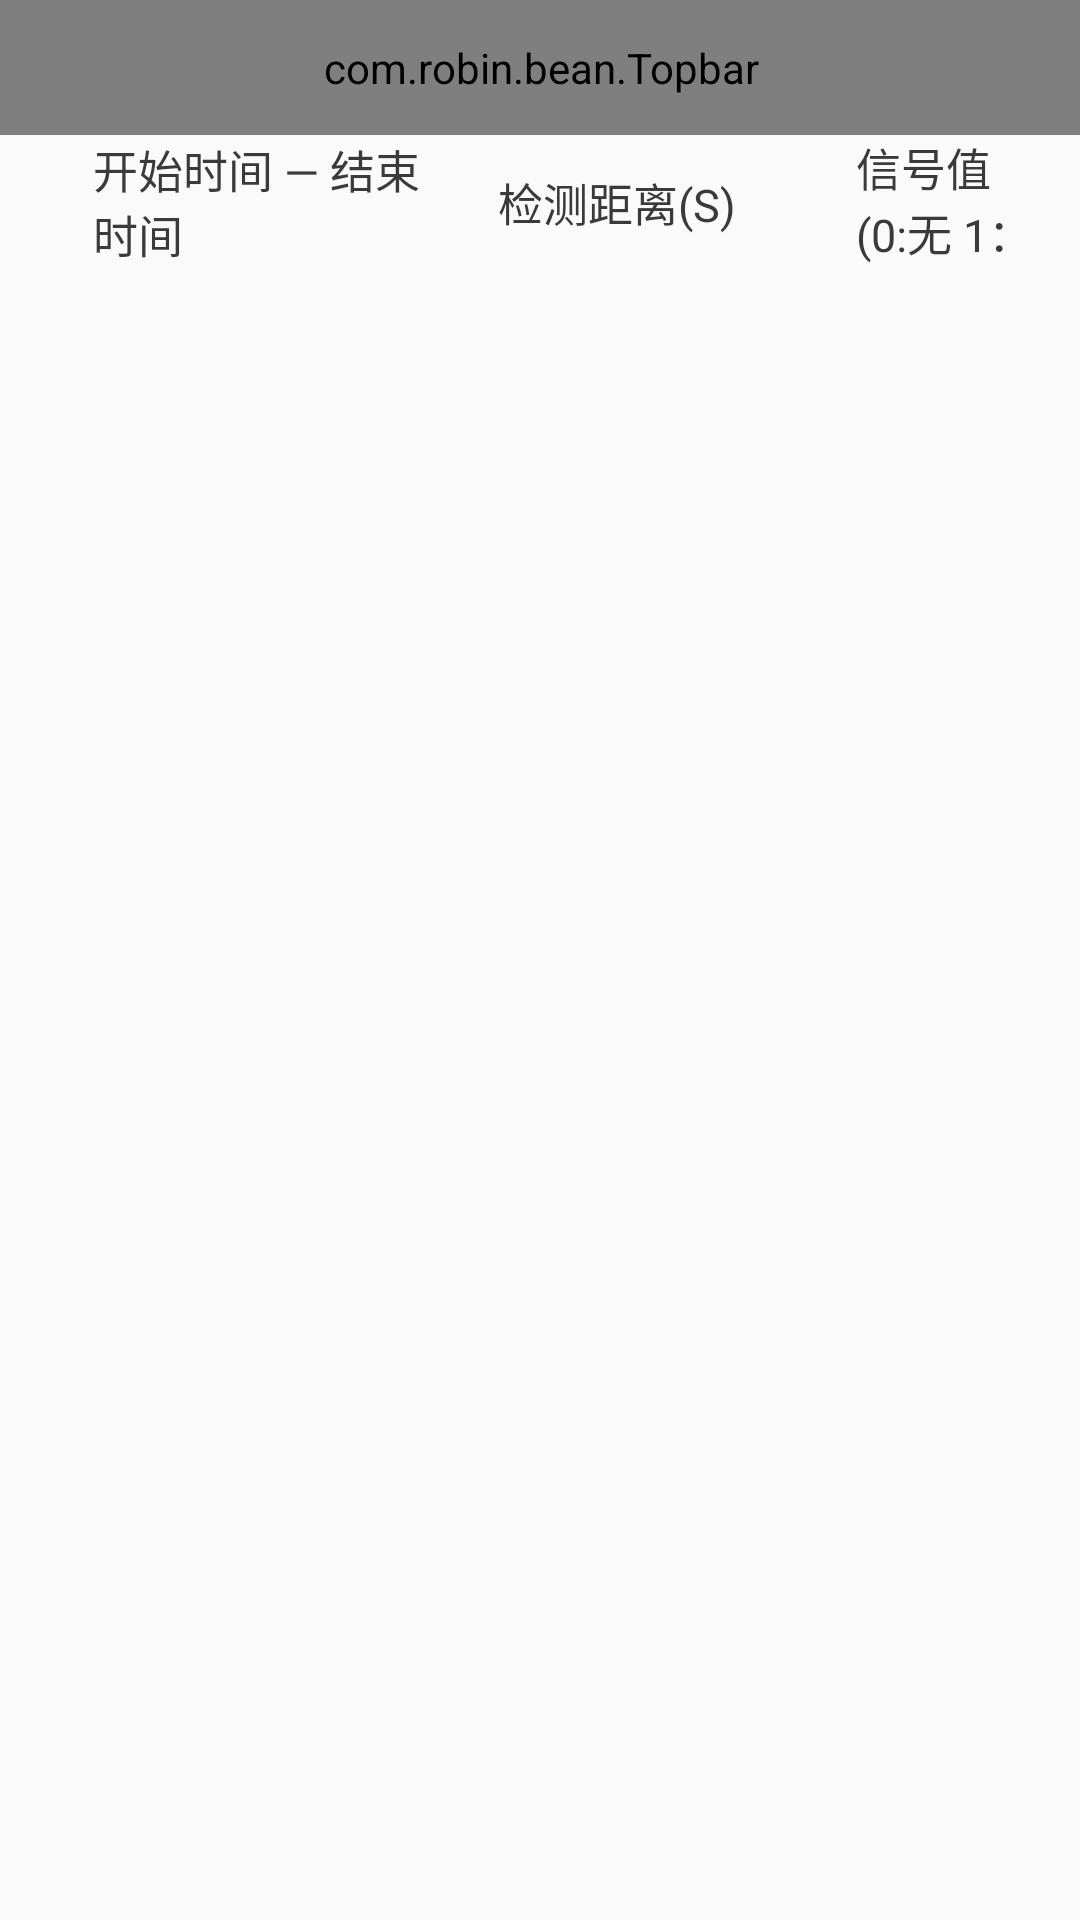

The Android layout XML behind this screen, and the referenced resources:
<!-- AndroidManifest.xml: application theme AppTheme -->
<!-- res/layout/record_act.xml -->
<?xml version="1.0" encoding="utf-8"?>
<LinearLayout xmlns:android="http://schemas.android.com/apk/res/android"
    android:layout_width="match_parent"
    android:orientation="vertical"
    android:layout_height="match_parent">

    <include
        android:id="@+id/list_topbar"
        layout="@layout/weight_topbar"></include>
    <LinearLayout
        android:layout_width="match_parent"
        android:layout_height="45dp"
        android:gravity="center"
        android:layout_marginLeft="15dp"
        android:layout_marginRight="15dp"
        android:orientation="horizontal">


        <TextView
            android:layout_width="0dp"
            android:layout_weight="2"
            android:gravity="center|left"
            android:layout_marginLeft="16dp"
            android:textColor="@color/main_text_color"
            android:textSize="@dimen/text_size_noraml_15"
            android:text="@string/time"
            android:layout_height="wrap_content" />

        <TextView
            android:layout_width="0dp"
            android:layout_weight="2"
            android:gravity="center|left"
            android:layout_marginLeft="16dp"
            android:textColor="@color/main_text_color"
            android:textSize="@dimen/text_size_noraml_15"
            android:text="检测距离(S)"
            android:layout_height="wrap_content" />

        <TextView
            android:layout_width="0dp"
            android:layout_weight="1"
            android:gravity="center|left"
            android:textColor="@color/main_text_color"
            android:textSize="@dimen/text_size_noraml_15"
            android:text="@string/signal"
            android:layout_height="wrap_content" />
    </LinearLayout>

    <ListView
       android:layout_marginLeft="15dp"
        android:layout_marginRight="15dp"
        android:layout_marginTop="10dp"
        android:layout_marginBottom="10dp"
        android:id="@+id/record_listview"
        android:layout_width="match_parent"
        android:listSelector="#00000000"
        android:scrollbars="none"
        android:cacheColorHint="#00000000"
        android:divider="#00000000"
        android:dividerHeight="0dp"
        android:layout_height="match_parent"></ListView>

</LinearLayout>
<!-- res/layout/weight_topbar.xml (included above) -->
<com.robin.bean.Topbar xmlns:android="http://schemas.android.com/apk/res/android"
    xmlns:custom="http://schemas.android.com/apk/res-auto"
    android:layout_width="match_parent"
    android:layout_height="45dp"
    android:background="@color/text_blue_color"
    android:gravity="center"
    custom:leftBackgroud="@drawable/basic_arrow_back"
    custom:leftTextColor="@color/white"
    custom:lefttext="@string/back"
    custom:rightBackgroud="@null"
    custom:rightTextColor="@color/white"
    custom:righttext=""
    custom:maintitle=""
    android:paddingLeft="@dimen/marginLeft"
    android:paddingRight="@dimen/marginRight"
    custom:titlemainTextColor="@color/white"
    >
</com.robin.bean.Topbar>
<!-- resources referenced by this layout -->
<resources>
  <color name="main_text_color">#3a3a3a</color>
  <color name="text_blue_color">#435c95</color>
  <color name="white">#ffffff</color>
  <dimen name="marginLeft">16dp</dimen>
  <dimen name="marginRight">15dp</dimen>
  <dimen name="text_size_noraml_15">15sp</dimen>
  <!-- drawable basic_arrow_back: png bitmap (drawable-xhdpi, 325 bytes) -->
  <string name="back">返回</string>
  <string name="signal">信号值(0:无  1：有)</string>
  <string name="time">开始时间   —   结束时间</string>
  <style name="AppTheme" parent="Theme.AppCompat.Light.DarkActionBar">
          
          <item name="colorPrimary">@color/colorPrimary</item>
          <item name="colorPrimaryDark">@color/colorPrimaryDark</item>
          <item name="colorAccent">@color/colorAccent</item>
      </style>
  <color name="colorPrimary">#3F51B5</color>
  <color name="colorPrimaryDark">#303F9F</color>
  <color name="colorAccent">#FF4081</color>
</resources>
